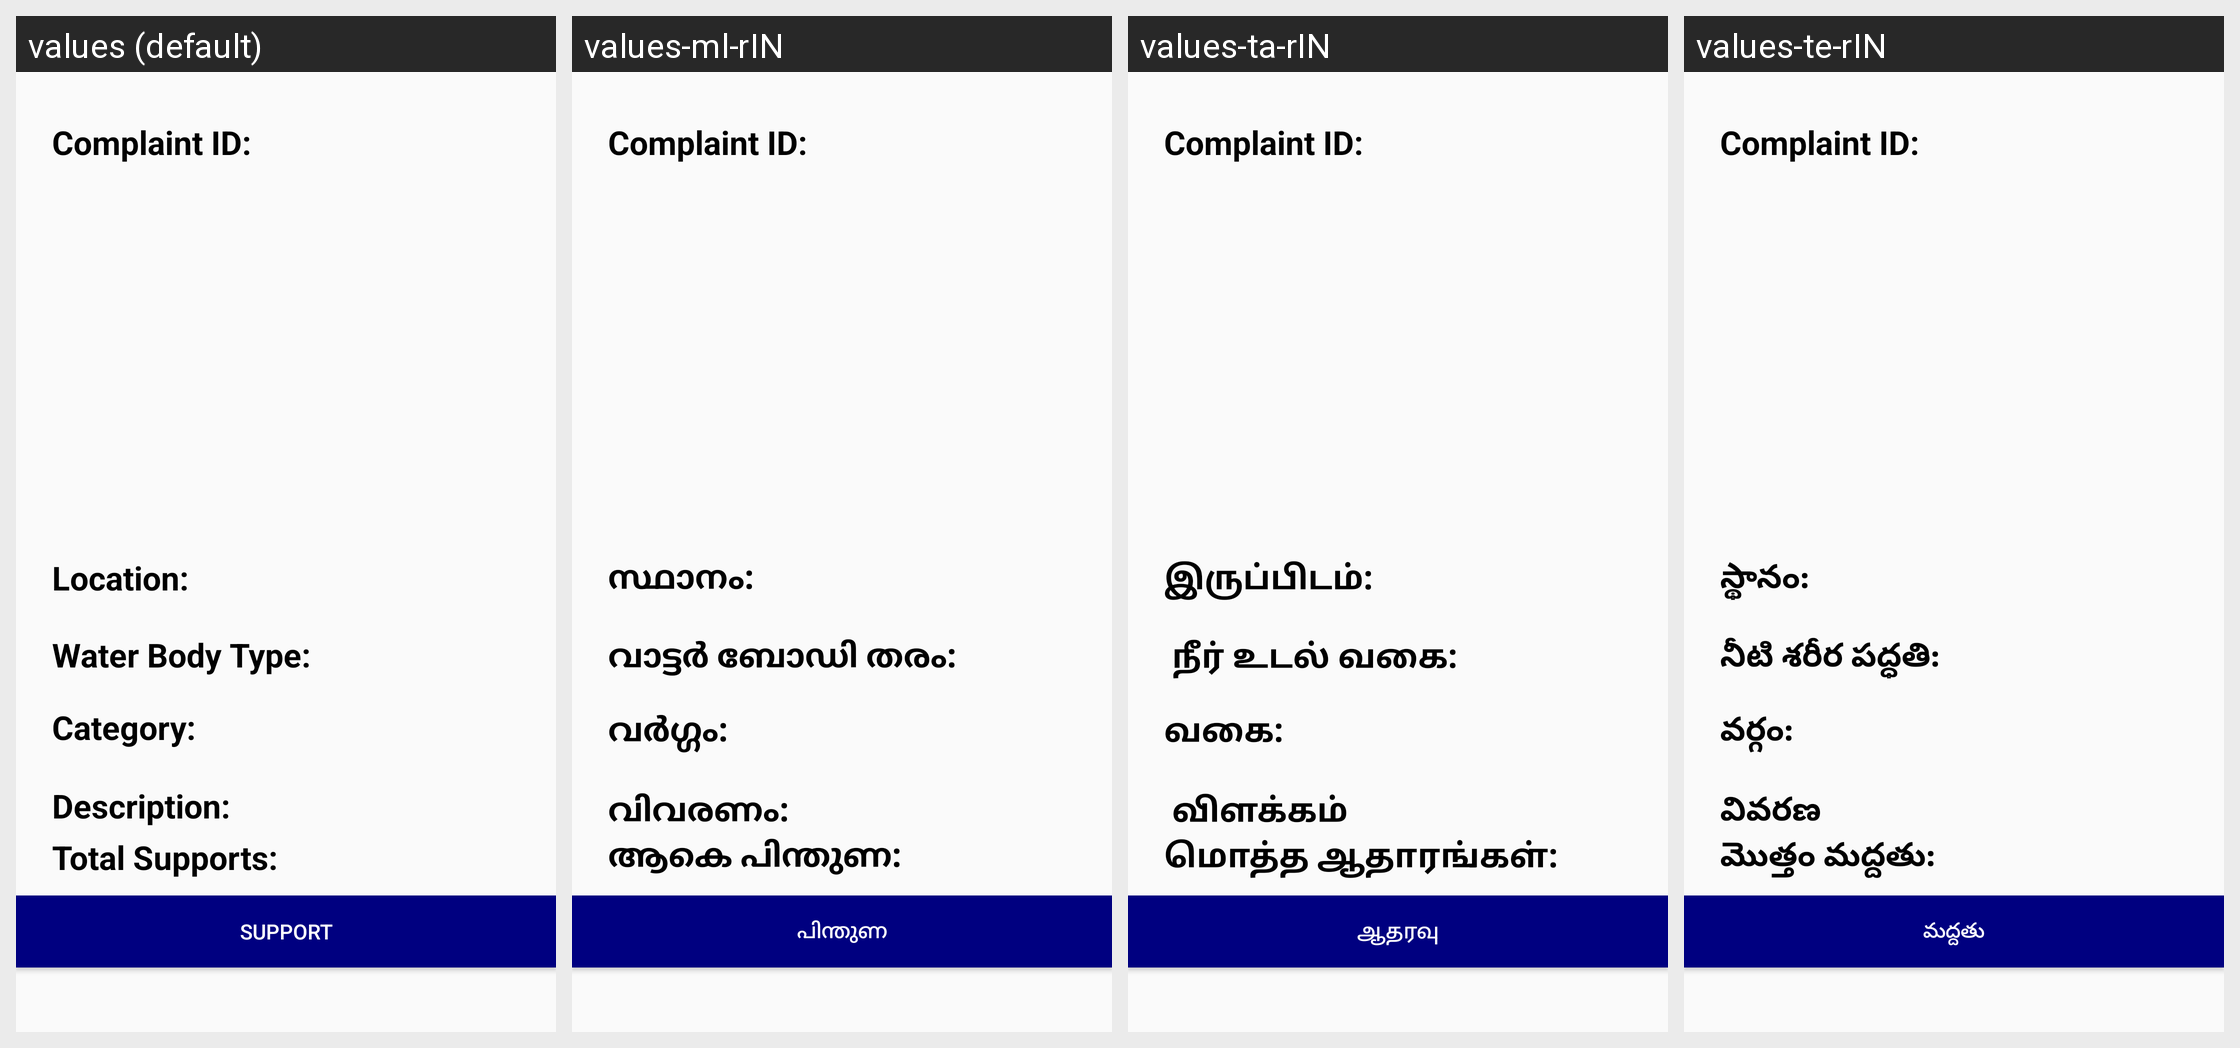

Locale-by-locale string values for the Android screen shown in this grid:
Android screen res/layout/activity_view_complaint.xml rendered under 4 locales, left to right: values (default), values-ml-rIN, values-ta-rIN, values-te-rIN. Device: Nexus 5 (rendered at 1080×1920; each locale shown at half size, 540×960, under a caption strip naming it); theme AppTheme.
Other locales in the repository, not shown: values-bn-rIN, values-gu, values-hi, values-kn, values-mr, values-or-rIN, values-pa-rIN.
Strings drawn on this screen, with the default value and each locale's value (text and hints the layout hard-codes, and strings that could not be matched under every locale, appear in the picture but are not listed):

Location
  values: Location:
  values-ml-rIN: സ്ഥാനം:
  values-ta-rIN: இருப்பிடம்:
  values-te-rIN: స్థానం:

WaterBodyType
  values: Water Body Type:
  values-ml-rIN: വാട്ടർ ബോഡി തരം:
  values-ta-rIN:  நீர் உடல் வகை:
  values-te-rIN: నీటి శరీర పద్ధతి:

Category
  values: Category:
  values-ml-rIN: വർഗ്ഗം:
  values-ta-rIN: வகை:
  values-te-rIN: వర్గం:

Description
  values: Description:
  values-ml-rIN: വിവരണം:
  values-ta-rIN:  விளக்கம்
  values-te-rIN: వివరణ

TotalSupports
  values: Total Supports:
  values-ml-rIN: ആകെ പിന്തുണ:
  values-ta-rIN: மொத்த ஆதாரங்கள்:
  values-te-rIN: మొత్తం మద్దతు:

Support
  values: Support
  values-ml-rIN: പിന്തുണ
  values-ta-rIN: ஆதரவு
  values-te-rIN: మద్దతు
